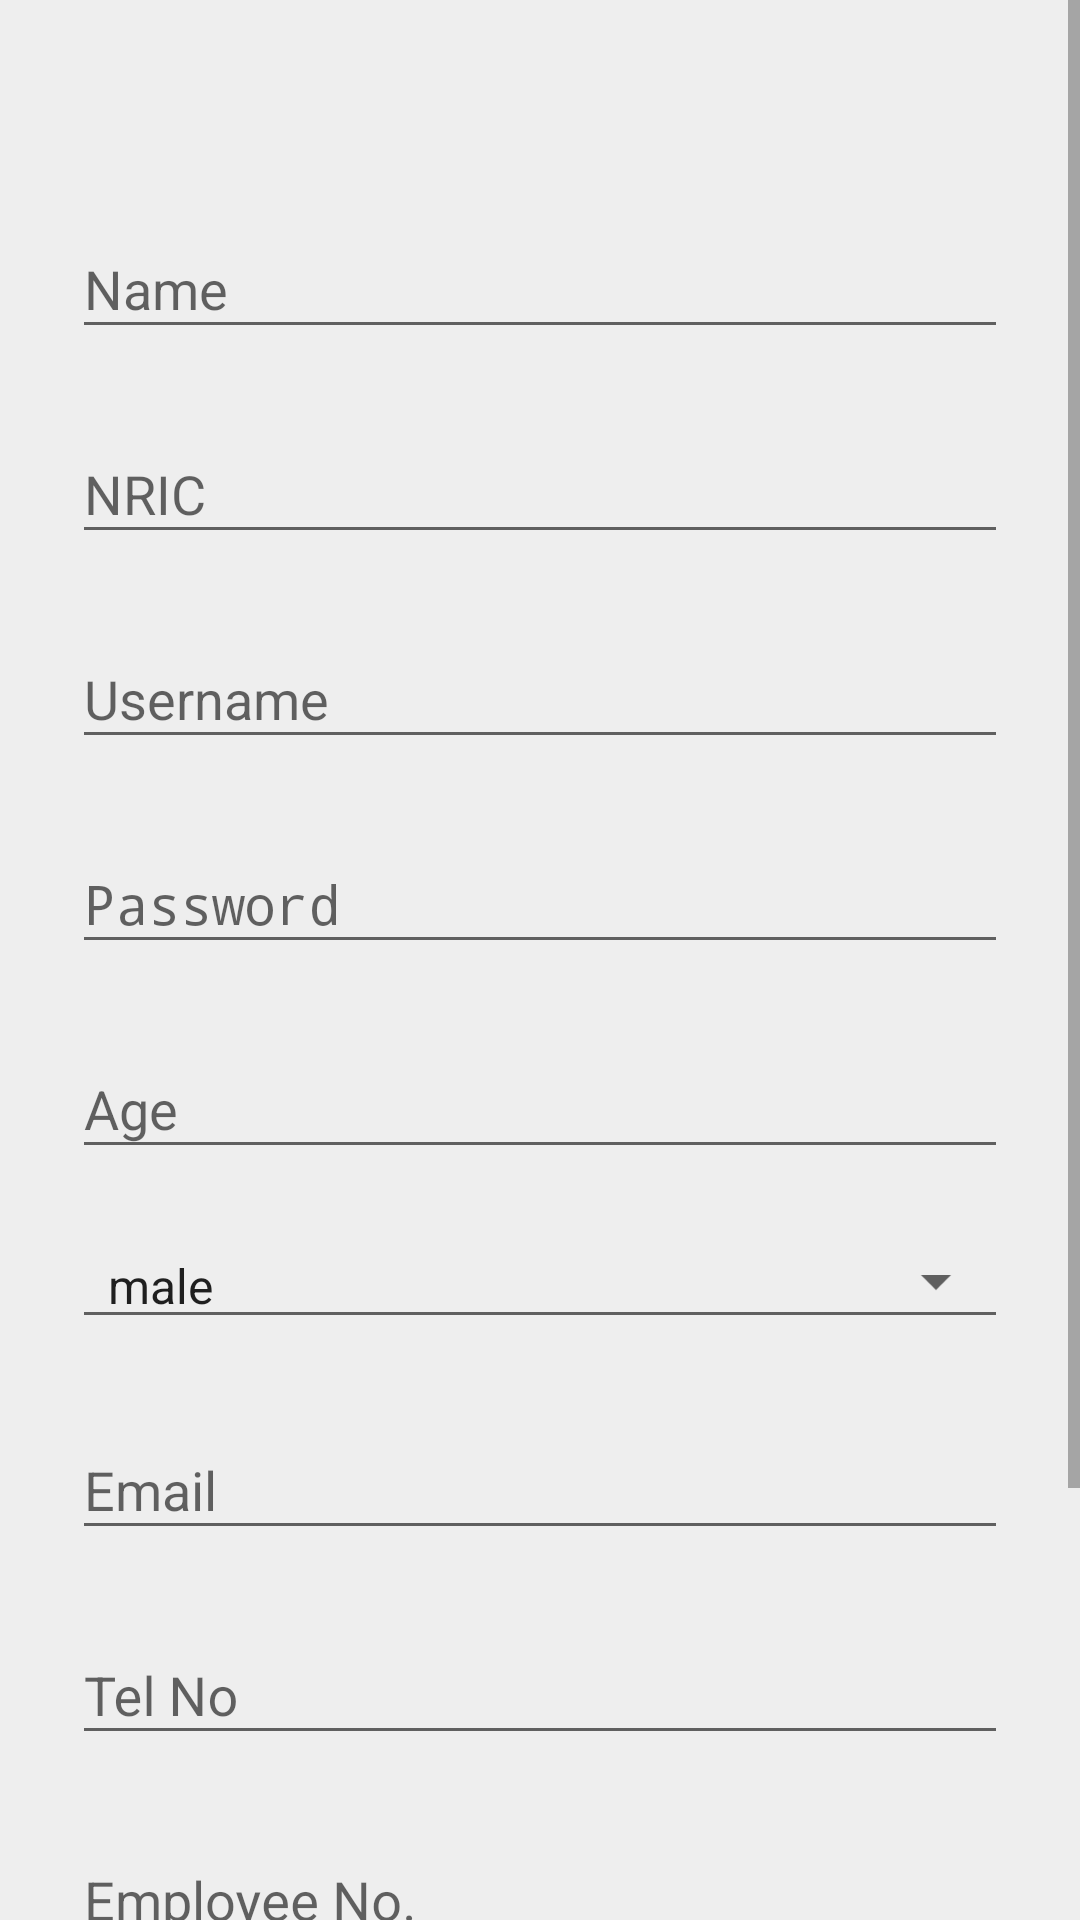

Write the Android layout XML for this screen, with the resource values it uses.
<!-- AndroidManifest.xml: application theme AppTheme -->
<!-- res/layout/activity_register.xml -->
<?xml version="1.0" encoding="utf-8"?>
<ScrollView xmlns:android="http://schemas.android.com/apk/res/android"
    android:layout_width="fill_parent"
    android:layout_height="fill_parent"
    android:fitsSystemWindows="true"
    android:background="#eeeeee"
    android:fillViewport="false">

    <LinearLayout
        android:orientation="vertical"
        android:layout_width="match_parent"
        android:layout_height="wrap_content"
        android:paddingTop="56dp"
        android:paddingLeft="24dp"
        android:paddingRight="24dp"
        android:weightSum="1">

        
        <android.support.design.widget.TextInputLayout
            android:layout_width="match_parent"
            android:layout_height="wrap_content"
            android:layout_marginTop="8dp"
            android:layout_marginBottom="8dp">
            <EditText android:id="@+id/etName"
                android:layout_width="match_parent"
                android:layout_height="wrap_content"
                android:inputType="textEmailAddress"
                android:hint="Name"
                android:autoText="false"
                android:textColorHint="#727272"
                android:textColor="#727272"
                android:textColorLink="#727272" />
        </android.support.design.widget.TextInputLayout>

        
        <android.support.design.widget.TextInputLayout
            android:layout_width="match_parent"
            android:layout_height="wrap_content"
            android:layout_marginTop="8dp"
            android:layout_marginBottom="8dp">
            <EditText android:id="@+id/etIc_no"
                android:layout_width="match_parent"
                android:layout_height="wrap_content"
                android:inputType="textEmailAddress"
                android:hint="NRIC"
                android:autoText="false"
                android:textColorHint="#727272"
                android:textColor="#727272"
                android:textColorLink="#727272" />
        </android.support.design.widget.TextInputLayout>

        
        <android.support.design.widget.TextInputLayout
            android:layout_width="match_parent"
            android:layout_height="wrap_content"
            android:layout_marginTop="8dp"
            android:layout_marginBottom="8dp">
            <EditText android:id="@+id/etUsername"
                android:layout_width="match_parent"
                android:layout_height="wrap_content"
                android:inputType="textEmailAddress"
                android:hint="Username"
                android:autoText="false"
                android:textColorHint="#727272"
                android:textColor="#727272"
                android:textColorLink="#727272" />
        </android.support.design.widget.TextInputLayout>

        
        <android.support.design.widget.TextInputLayout
            android:layout_width="match_parent"
            android:layout_height="wrap_content"
            android:layout_marginTop="8dp"
            android:layout_marginBottom="8dp">
            <EditText android:id="@+id/etPassword"
                android:layout_width="match_parent"
                android:layout_height="wrap_content"
                android:inputType="textPassword"
                android:hint="Password"
                android:autoText="false"
                android:textColorHint="#727272"
                android:textColor="#727272"
                android:textColorLink="#727272" />
        </android.support.design.widget.TextInputLayout>

        
        <android.support.design.widget.TextInputLayout
            android:layout_width="match_parent"
            android:layout_height="wrap_content"
            android:layout_marginTop="8dp"
            android:layout_marginBottom="8dp">
            <EditText android:id="@+id/etAge"
                android:layout_width="match_parent"
                android:layout_height="wrap_content"
                android:inputType="number"
                android:hint="Age"
                android:autoText="false"
                android:textColorHint="#727272"
                android:textColor="#727272"
                android:textColorLink="#727272" />
        </android.support.design.widget.TextInputLayout>

        <Spinner
            android:layout_width="match_parent"
            android:layout_height="wrap_content"
            android:layout_marginTop="10dp"
            android:layout_marginBottom="10dp"
            android:entries="@+array/gender_array"
            style="@style/Base.Widget.AppCompat.Spinner.Underlined"
            android:spinnerMode="dropdown"
            android:id="@+id/etGender" />

        
        <android.support.design.widget.TextInputLayout
            android:layout_width="match_parent"
            android:layout_height="wrap_content"
            android:layout_marginTop="8dp"
            android:layout_marginBottom="8dp">
            <EditText android:id="@+id/etEmail"
                android:layout_width="match_parent"
                android:layout_height="wrap_content"
                android:inputType="textEmailAddress"
                android:hint="Email"
                android:autoText="false"
                android:textColorHint="#727272"
                android:textColor="#727272"
                android:textColorLink="#727272" />
        </android.support.design.widget.TextInputLayout>

        
        <android.support.design.widget.TextInputLayout
            android:layout_width="match_parent"
            android:layout_height="wrap_content"
            android:layout_marginTop="8dp"
            android:layout_marginBottom="8dp">
            <EditText android:id="@+id/etTel"
                android:layout_width="match_parent"
                android:layout_height="wrap_content"
                android:inputType="textEmailAddress"
                android:hint="Tel No"
                android:autoText="false"
                android:textColorHint="#727272"
                android:textColor="#727272"
                android:textColorLink="#727272" />
        </android.support.design.widget.TextInputLayout>

        
        <android.support.design.widget.TextInputLayout
            android:layout_width="match_parent"
            android:layout_height="wrap_content"
            android:layout_marginTop="8dp"
            android:layout_marginBottom="8dp">
            <EditText android:id="@+id/etEmp_no"
                android:layout_width="match_parent"
                android:layout_height="wrap_content"
                android:inputType="textEmailAddress"
                android:hint="Employee No."
                android:autoText="false"
                android:textColorHint="#727272"
                android:textColor="#727272"
                android:textColorLink="#727272" />
        </android.support.design.widget.TextInputLayout>

        
        <android.support.design.widget.TextInputLayout
            android:layout_width="match_parent"
            android:layout_height="wrap_content"
            android:layout_marginTop="8dp"
            android:layout_marginBottom="8dp">
            <EditText android:id="@+id/etDate"
                android:layout_width="match_parent"
                android:layout_height="wrap_content"
                android:inputType="textEmailAddress"
                android:hint="Date Employed"
                android:focusable="false"
                android:autoText="false"
                android:textColorHint="#727272"
                android:textColor="#727272"
                android:textColorLink="#727272" />
        </android.support.design.widget.TextInputLayout>

        <android.support.v7.widget.AppCompatButton
            android:id="@+id/bRegister"
            android:layout_width="fill_parent"
            android:layout_height="wrap_content"
            android:layout_marginTop="24dp"
            android:layout_marginBottom="24dp"
            android:padding="12dp"
            android:text="Register"
            android:background="#9fa8da"
            android:textColor="#ffffff" />

    </LinearLayout>

</ScrollView>
<!-- resources referenced by this layout -->
<resources>
  <string-array name="gender_array">
          <item>male</item>
          <item>female</item>
      </string-array>
  <style name="Base.Widget.AppCompat.Spinner.Underlined">
  
      </style>
  <style name="AppTheme" parent="Theme.AppCompat.Light.DarkActionBar">
          
          <item name="colorPrimary">@color/colorPrimary</item>
          <item name="colorPrimaryDark">@color/colorPrimaryDark</item>
          <item name="colorAccent">@color/colorAccent</item>
      </style>
  <color name="colorPrimary">#2196F3</color>
  <color name="colorPrimaryDark">#1976D2</color>
  <color name="colorAccent">#536DFE</color>
</resources>
